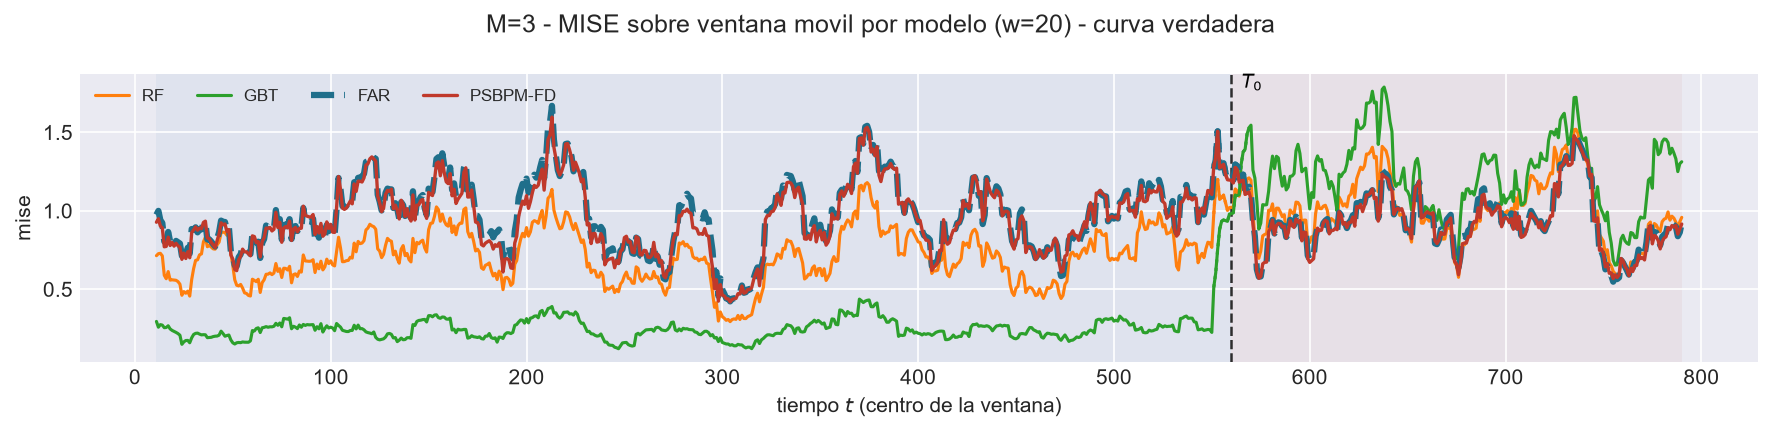

Data behind this chart, as committed beside it:
t_ini, t_fin, t_centro, bloque, n_ventana, cruza_T0, mise, rmse_f, mise_rel, mae_f, l2_medio, linf_max, linf_medio, q95_abs, razon_linf_l1, razon_agregacion, modelo
2, 21, 11, train, 20, False, 0.9746, 0.9872, 0.8741, 0.8378, 0.9107, 2.191, 1.353, 1.31, 1.699, 0.9225, FAR
3, 22, 12, train, 20, False, 0.9996, 0.9998, 0.8829, 0.8521, 0.9234, 2.191, 1.346, 1.31, 1.667, 0.9236, FAR
4, 23, 13, train, 20, False, 0.9406, 0.9698, 0.8026, 0.8242, 0.8908, 2.191, 1.288, 1.257, 1.661, 0.9185, FAR
5, 24, 14, train, 20, False, 0.9227, 0.9606, 0.7782, 0.8126, 0.8761, 2.191, 1.267, 1.236, 1.658, 0.912, FAR
6, 25, 15, train, 20, False, 0.8048, 0.8971, 0.7813, 0.7745, 0.8372, 1.893, 1.219, 1.186, 1.655, 0.9332, FAR
7, 26, 16, train, 20, False, 0.8084, 0.8991, 0.8347, 0.7782, 0.8409, 1.893, 1.223, 1.189, 1.653, 0.9352, FAR
8, 27, 17, train, 20, False, 0.8655, 0.9303, 0.8791, 0.8025, 0.8633, 1.893, 1.243, 1.214, 1.642, 0.928, FAR
9, 28, 18, train, 20, False, 0.8039, 0.8966, 0.9151, 0.7684, 0.834, 1.893, 1.237, 1.206, 1.701, 0.9302, FAR
10, 29, 19, train, 20, False, 0.8143, 0.9024, 0.9818, 0.7785, 0.8409, 1.893, 1.245, 1.21, 1.684, 0.9319, FAR
11, 30, 20, train, 20, False, 0.7818, 0.8842, 0.8888, 0.7659, 0.8219, 1.893, 1.209, 1.174, 1.665, 0.9296, FAR
12, 31, 21, train, 20, False, 0.8083, 0.8991, 0.9178, 0.7912, 0.8462, 1.893, 1.233, 1.199, 1.63, 0.9412, FAR
13, 32, 22, train, 20, False, 0.8001, 0.8945, 0.933, 0.7842, 0.8405, 1.893, 1.236, 1.201, 1.656, 0.9397, FAR
14, 33, 23, train, 20, False, 0.7913, 0.8895, 0.9137, 0.7771, 0.8321, 1.893, 1.211, 1.179, 1.634, 0.9355, FAR
15, 34, 24, train, 20, False, 0.7128, 0.8443, 0.8689, 0.7445, 0.801, 1.848, 1.18, 1.148, 1.644, 0.9487, FAR
16, 35, 25, train, 20, False, 0.7515, 0.8669, 0.7567, 0.7627, 0.8268, 1.848, 1.231, 1.196, 1.674, 0.9538, FAR
17, 36, 26, train, 20, False, 0.7226, 0.85, 0.6644, 0.7421, 0.8071, 1.848, 1.211, 1.172, 1.689, 0.9495, FAR
18, 37, 27, train, 20, False, 0.7647, 0.8745, 0.6086, 0.768, 0.8331, 1.848, 1.257, 1.213, 1.693, 0.9527, FAR
19, 38, 28, train, 20, False, 0.7273, 0.8528, 0.5599, 0.7334, 0.7983, 1.848, 1.207, 1.166, 1.699, 0.9361, FAR
20, 39, 29, train, 20, False, 0.884, 0.9402, 0.5544, 0.7972, 0.8582, 2.287, 1.258, 1.217, 1.655, 0.9128, FAR
21, 40, 30, train, 20, False, 0.8817, 0.939, 0.4814, 0.7983, 0.8571, 2.287, 1.252, 1.206, 1.645, 0.9128, FAR
22, 41, 31, train, 20, False, 0.895, 0.9461, 0.4487, 0.8018, 0.863, 2.287, 1.251, 1.207, 1.639, 0.9122, FAR
23, 42, 32, train, 20, False, 0.8627, 0.9288, 0.4563, 0.7784, 0.8459, 2.287, 1.254, 1.21, 1.694, 0.9107, FAR
24, 43, 33, train, 20, False, 0.8809, 0.9386, 0.5066, 0.7861, 0.8587, 2.287, 1.291, 1.245, 1.728, 0.915, FAR
25, 44, 34, train, 20, False, 0.8821, 0.9392, 0.5885, 0.7847, 0.8601, 2.287, 1.308, 1.26, 1.776, 0.9157, FAR
26, 45, 35, train, 20, False, 0.9193, 0.9588, 0.5875, 0.7989, 0.8747, 2.287, 1.326, 1.281, 1.778, 0.9122, FAR
27, 46, 36, train, 20, False, 0.9257, 0.9621, 0.5742, 0.8035, 0.8801, 2.287, 1.336, 1.291, 1.786, 0.9148, FAR
28, 47, 37, train, 20, False, 0.8176, 0.9042, 0.5992, 0.7438, 0.8194, 2.287, 1.265, 1.22, 1.805, 0.9062, FAR
29, 48, 38, train, 20, False, 0.8178, 0.9043, 0.7337, 0.7465, 0.8195, 2.287, 1.24, 1.2, 1.758, 0.9062, FAR
30, 49, 39, train, 20, False, 0.804, 0.8967, 0.7432, 0.7315, 0.8101, 2.287, 1.234, 1.196, 1.804, 0.9034, FAR
31, 50, 40, train, 20, False, 0.7874, 0.8874, 0.7109, 0.7134, 0.7936, 2.287, 1.231, 1.186, 1.909, 0.8943, FAR
32, 51, 41, train, 20, False, 0.7724, 0.8789, 0.7242, 0.6985, 0.7826, 2.287, 1.239, 1.189, 1.967, 0.8904, FAR
33, 52, 42, train, 20, False, 0.8226, 0.907, 0.7034, 0.722, 0.8093, 2.287, 1.278, 1.227, 1.954, 0.8923, FAR
34, 53, 43, train, 20, False, 0.8645, 0.9298, 0.765, 0.7526, 0.8381, 2.287, 1.322, 1.267, 1.94, 0.9014, FAR
35, 54, 44, train, 20, False, 0.9376, 0.9683, 0.8303, 0.7775, 0.8676, 2.494, 1.383, 1.325, 1.958, 0.896, FAR
36, 55, 45, train, 20, False, 0.9296, 0.9641, 0.8213, 0.7768, 0.8634, 2.494, 1.365, 1.31, 1.938, 0.8955, FAR
37, 56, 46, train, 20, False, 0.9288, 0.9638, 0.8394, 0.7751, 0.8627, 2.494, 1.366, 1.314, 1.946, 0.8952, FAR
38, 57, 47, train, 20, False, 0.8765, 0.9362, 0.7836, 0.7383, 0.8248, 2.494, 1.304, 1.257, 1.95, 0.881, FAR
39, 58, 48, train, 20, False, 0.8943, 0.9457, 0.7571, 0.754, 0.8467, 2.494, 1.359, 1.31, 2.012, 0.8953, FAR
40, 59, 49, train, 20, False, 0.7408, 0.8607, 0.5951, 0.6939, 0.7889, 2.494, 1.301, 1.252, 2.034, 0.9165, FAR
41, 60, 50, train, 20, False, 0.7143, 0.8451, 0.5792, 0.6778, 0.7722, 2.494, 1.269, 1.226, 2.026, 0.9136, FAR
42, 61, 51, train, 20, False, 0.6523, 0.8076, 0.5746, 0.6439, 0.7338, 2.494, 1.214, 1.17, 2.027, 0.9085, FAR
43, 62, 52, train, 20, False, 0.6468, 0.8042, 0.6, 0.6451, 0.73, 2.494, 1.211, 1.163, 2.018, 0.9077, FAR
44, 63, 53, train, 20, False, 0.7045, 0.8393, 0.5995, 0.6768, 0.7563, 2.494, 1.212, 1.166, 1.957, 0.901, FAR
45, 64, 54, train, 20, False, 0.7228, 0.8502, 0.6285, 0.6958, 0.7708, 2.494, 1.204, 1.16, 1.882, 0.9066, FAR
46, 65, 55, train, 20, False, 0.7698, 0.8774, 0.7339, 0.7105, 0.7858, 2.494, 1.222, 1.178, 1.883, 0.8956, FAR
47, 66, 56, train, 20, False, 0.7534, 0.868, 0.7898, 0.6921, 0.7678, 2.494, 1.201, 1.157, 1.908, 0.8846, FAR
48, 67, 57, train, 20, False, 0.7536, 0.8681, 0.8269, 0.6919, 0.7681, 2.494, 1.211, 1.16, 1.949, 0.8848, FAR
49, 68, 58, train, 20, False, 0.7421, 0.8615, 0.8709, 0.6823, 0.7596, 2.494, 1.213, 1.158, 1.983, 0.8818, FAR
50, 69, 59, train, 20, False, 0.7243, 0.8511, 0.8449, 0.667, 0.7386, 2.494, 1.167, 1.118, 1.962, 0.8679, FAR
51, 70, 60, train, 20, False, 0.851, 0.9225, 0.8079, 0.7345, 0.803, 2.494, 1.222, 1.179, 1.84, 0.8705, FAR
52, 71, 61, train, 20, False, 0.8441, 0.9187, 0.7804, 0.7323, 0.7962, 2.494, 1.193, 1.151, 1.786, 0.8666, FAR
53, 72, 62, train, 20, False, 0.7977, 0.8931, 0.7437, 0.7147, 0.7721, 2.494, 1.141, 1.104, 1.761, 0.8645, FAR
54, 73, 63, train, 20, False, 0.8034, 0.8963, 0.7427, 0.712, 0.7748, 2.494, 1.138, 1.106, 1.762, 0.8645, FAR
55, 74, 64, train, 20, False, 0.6996, 0.8364, 0.7034, 0.6673, 0.7247, 1.991, 1.047, 1.018, 1.74, 0.8665, FAR
56, 75, 65, train, 20, False, 0.795, 0.8916, 0.8471, 0.7072, 0.7616, 2.045, 1.083, 1.053, 1.722, 0.8542, FAR
57, 76, 66, train, 20, False, 0.8205, 0.9058, 0.9482, 0.7208, 0.7798, 2.045, 1.115, 1.087, 1.733, 0.8609, FAR
58, 77, 67, train, 20, False, 0.9064, 0.9521, 1.013, 0.7651, 0.8316, 2.388, 1.21, 1.18, 1.747, 0.8735, FAR
59, 78, 68, train, 20, False, 0.8956, 0.9464, 1.023, 0.7578, 0.8213, 2.388, 1.185, 1.152, 1.733, 0.8678, FAR
60, 79, 69, train, 20, False, 0.8957, 0.9464, 1.019, 0.7559, 0.8213, 2.388, 1.188, 1.156, 1.743, 0.8678, FAR
61, 80, 70, train, 20, False, 0.8812, 0.9387, 1.013, 0.7422, 0.806, 2.388, 1.168, 1.136, 1.748, 0.8587, FAR
... 5,400 more rows
